pico-8 play session: no input (idle), after a click and taps of 🅾, ❎, 🅾+❎, 🅾 in the second before t = 0

[t = 1 s] idle ~1s (no d-pad/buttons)
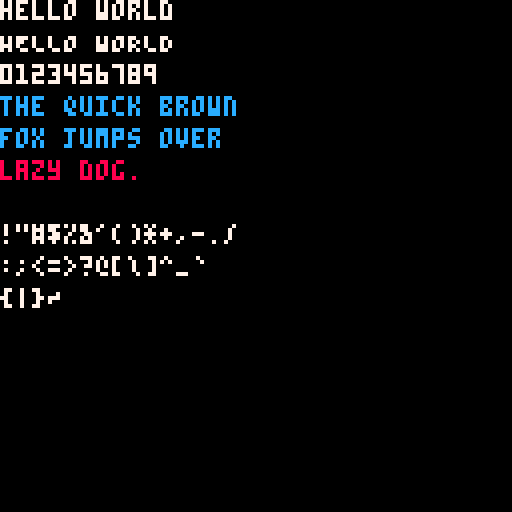

pico-8 cartridge
version 42
__lua__
-- golden: default font glyphs
local frame = 0
function _draw()
  frame += 1
  cls(0)
  print("hello world", 0, 0, 7)
  print("HELLO WORLD", 0, 8, 7)
  print("0123456789", 0, 16, 7)
  print("the quick brown", 0, 24, 12)
  print("fox jumps over", 0, 32, 12)
  print("lazy dog.", 0, 40, 8)
  print("!\"#$%&'()*+,-./", 0, 56, 7)
  print(":;<=>?@[\\]^_`", 0, 64, 7)
  print("{|}~", 0, 72, 7)
  -- Text layout lands a frame after the first print.
  if stat(6)=="headless" and frame > 2 then
    extcmd("set_filename", "font")
    extcmd("screen", 1, 1)
    extcmd("shutdown")
  end
end
